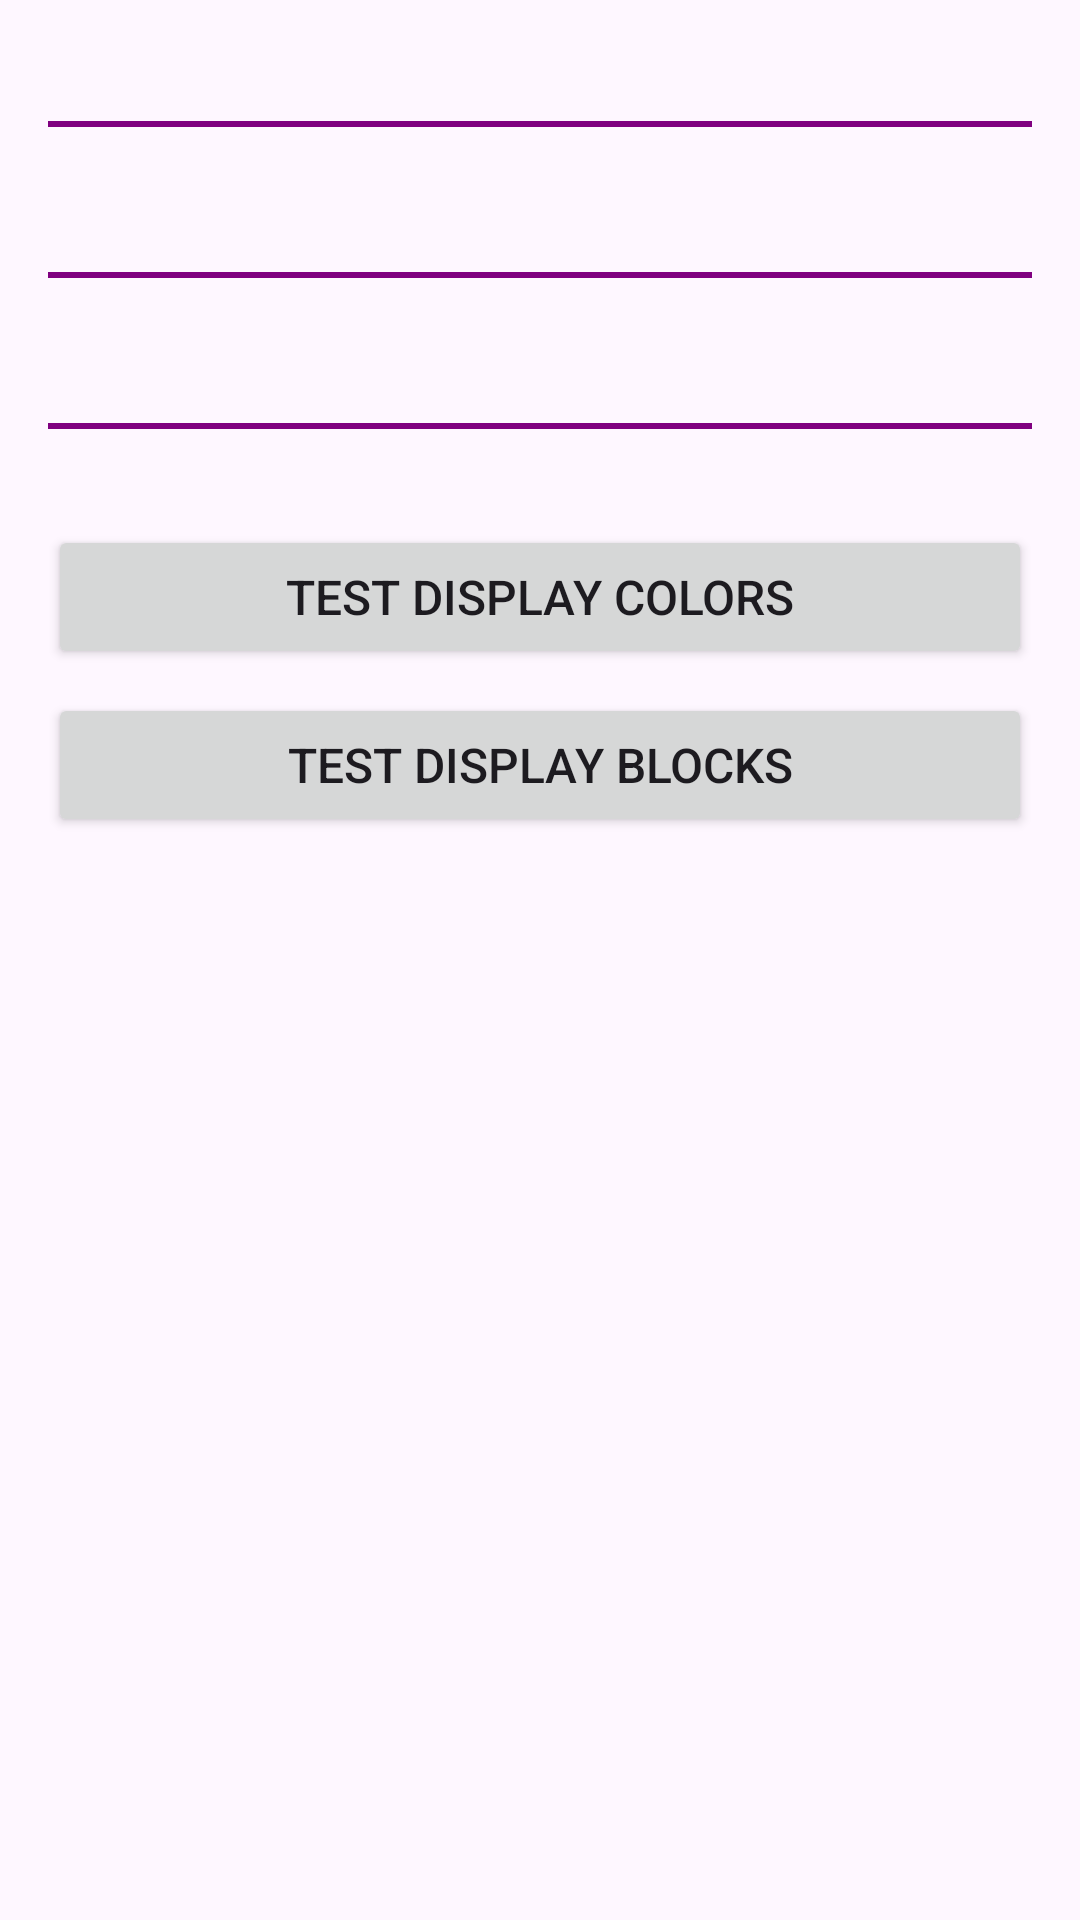

Layout XML and referenced resources for this Android screen:
<!-- AndroidManifest.xml: application theme Theme.MID -->
<!-- res/layout/activity_display_settings.xml -->
<?xml version="1.0" encoding="utf-8"?>
<LinearLayout
    xmlns:android="http://schemas.android.com/apk/res/android"
    android:layout_width="match_parent"
    android:layout_height="match_parent"
    android:orientation="vertical"
    android:padding="16dp">

    <TextView
        android:id="@+id/resolutionText"
        android:layout_width="match_parent"
        android:layout_height="wrap_content"
        android:textSize="18sp"
        android:textStyle="bold"/>

    <View
        android:layout_width="match_parent"
        android:layout_height="2dp"
        android:background="@color/divider_color"
        android:layout_marginBottom="16dp"/>

    <TextView
        android:id="@+id/densityText"
        android:layout_width="match_parent"
        android:layout_height="wrap_content"
        android:textSize="18sp"
        android:layout_marginTop="8dp"
        android:textStyle="bold"/>

    <View
        android:layout_width="match_parent"
        android:layout_height="2dp"
        android:background="@color/divider_color"
        android:layout_marginBottom="16dp"/>

    <TextView
        android:id="@+id/sizeText"
        android:layout_width="match_parent"
        android:layout_height="wrap_content"
        android:textSize="18sp"
        android:layout_marginTop="8dp"
        android:textStyle="bold"/>

    <View
        android:layout_width="match_parent"
        android:layout_height="2dp"
        android:background="@color/divider_color"
        android:layout_marginBottom="16dp"/>

    <Button
        android:id="@+id/btnTestDisplay"
        android:layout_width="match_parent"
        android:layout_height="wrap_content"
        android:text="@string/btn_test_display_colors"
        android:layout_marginTop="16dp"
        android:padding="12dp"
        android:textSize="16sp"/>

    <Button
        android:id="@+id/btnTestBlocks"
        android:layout_width="match_parent"
        android:layout_height="wrap_content"
        android:text="@string/btn_test_display_blocks"
        android:layout_marginTop="8dp"
        android:padding="12dp"
        android:textSize="16sp"/>

</LinearLayout>
<!-- resources referenced by this layout -->
<resources>
  <color name="divider_color">#800080</color>
  <string name="btn_test_display_blocks">Test Display Blocks</string>
  <string name="btn_test_display_colors">Test Display Colors</string>
  <style name="Theme.MID" parent="Base.Theme.MID" />
  <style name="Base.Theme.MID" parent="Theme.Material3.DayNight.NoActionBar">
          
          
      </style>
</resources>
